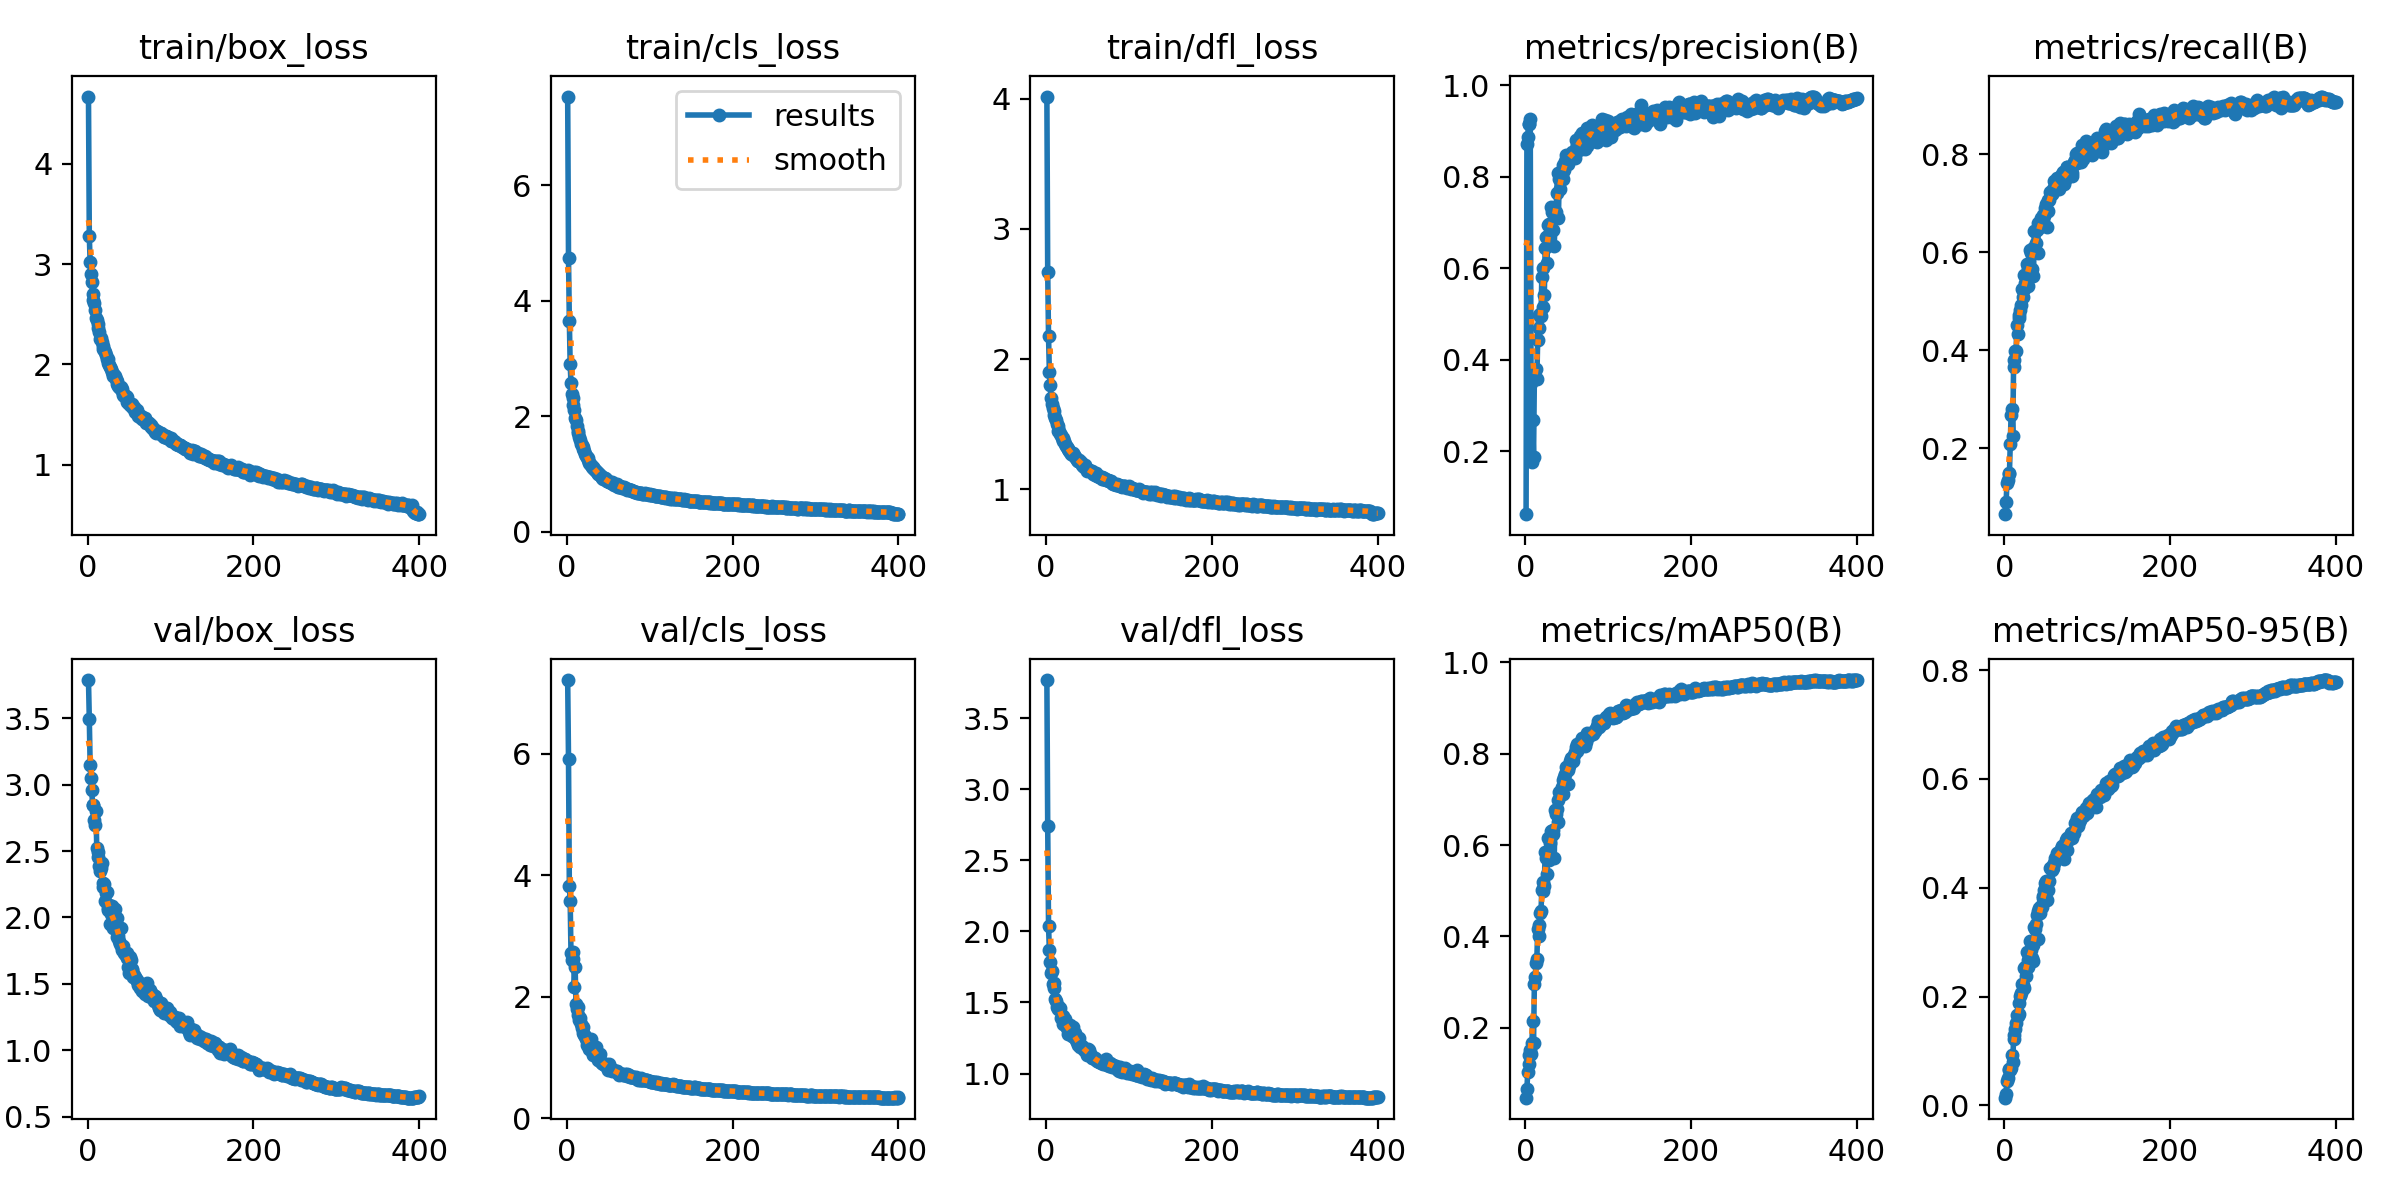

The data file committed next to this chart (first rows):
epoch, train/box_loss, train/cls_loss, train/dfl_loss, metrics/precision(B), metrics/recall(B), metrics/mAP50(B), metrics/mAP50-95(B), val/box_loss, val/cls_loss, val/dfl_loss, lr/pg0, lr/pg1, lr/pg2
1, 4.668, 7.542, 4.015, 0.06241, 0.065, 0.04698, 0.01419, 3.787, 7.215, 3.767, 0.003317, 0.003317, 0.003317
2, 3.276, 4.746, 2.666, 0.8711, 0.08917, 0.06663, 0.02068, 3.492, 5.919, 2.739, 0.006634, 0.006634, 0.006634
3, 3.021, 3.659, 2.174, 0.8863, 0.1292, 0.1029, 0.04519, 3.148, 3.826, 2.039, 0.009935, 0.009935, 0.009935
4, 2.899, 2.906, 1.903, 0.914, 0.1358, 0.1212, 0.05021, 3.048, 3.579, 1.866, 0.009926, 0.009926, 0.009926
5, 2.82, 2.573, 1.798, 0.9146, 0.1483, 0.1401, 0.06689, 2.96, 2.716, 1.784, 0.009926, 0.009926, 0.009926
6, 2.705, 2.394, 1.703, 0.9249, 0.1475, 0.1514, 0.0643, 2.846, 2.609, 1.71, 0.009901, 0.009901, 0.009901
7, 2.644, 2.312, 1.656, 0.3483, 0.2082, 0.1429, 0.06525, 2.847, 2.622, 1.719, 0.009876, 0.009876, 0.009876
8, 2.614, 2.198, 1.627, 0.1755, 0.268, 0.1668, 0.06919, 2.732, 2.732, 1.627, 0.009851, 0.009851, 0.009851
9, 2.545, 2.108, 1.604, 0.2672, 0.2797, 0.2159, 0.09348, 2.693, 2.159, 1.604, 0.009827, 0.009827, 0.009827
10, 2.462, 1.978, 1.567, 0.1866, 0.2247, 0.1673, 0.07884, 2.801, 2.493, 1.639, 0.009802, 0.009802, 0.009802
11, 2.441, 1.94, 1.548, 0.3602, 0.3662, 0.296, 0.1227, 2.522, 1.878, 1.528, 0.009777, 0.009777, 0.009777
12, 2.403, 1.834, 1.534, 0.3642, 0.3799, 0.3112, 0.1299, 2.492, 1.803, 1.513, 0.009753, 0.009753, 0.009753
13, 2.359, 1.748, 1.498, 0.3787, 0.398, 0.3408, 0.1405, 2.458, 1.699, 1.47, 0.009728, 0.009728, 0.009728
14, 2.323, 1.717, 1.484, 0.3588, 0.3979, 0.3504, 0.1508, 2.384, 1.828, 1.478, 0.009703, 0.009703, 0.009703
15, 2.258, 1.631, 1.446, 0.4433, 0.4524, 0.4157, 0.1659, 2.353, 1.61, 1.452, 0.009678, 0.009678, 0.009678
16, 2.266, 1.593, 1.447, 0.4976, 0.4324, 0.4007, 0.1648, 2.371, 1.652, 1.459, 0.009654, 0.009654, 0.009654
17, 2.219, 1.527, 1.425, 0.4696, 0.4651, 0.4259, 0.1679, 2.41, 1.543, 1.458, 0.009629, 0.009629, 0.009629
18, 2.184, 1.502, 1.415, 0.4997, 0.4715, 0.4519, 0.1883, 2.256, 1.485, 1.388, 0.009604, 0.009604, 0.009604
19, 2.154, 1.466, 1.395, 0.496, 0.4821, 0.4562, 0.2004, 2.232, 1.502, 1.388, 0.009579, 0.009579, 0.009579
20, 2.141, 1.429, 1.394, 0.5804, 0.492, 0.5012, 0.2074, 2.252, 1.401, 1.406, 0.009555, 0.009555, 0.009555
21, 2.124, 1.397, 1.369, 0.5158, 0.5248, 0.4994, 0.2232, 2.127, 1.362, 1.348, 0.00953, 0.00953, 0.00953
22, 2.095, 1.352, 1.371, 0.6013, 0.5085, 0.519, 0.2207, 2.186, 1.356, 1.353, 0.009505, 0.009505, 0.009505
23, 2.055, 1.312, 1.349, 0.5403, 0.5261, 0.511, 0.2155, 2.19, 1.302, 1.384, 0.00948, 0.00948, 0.00948
24, 2.053, 1.298, 1.333, 0.6451, 0.5548, 0.5843, 0.2519, 2.071, 1.21, 1.334, 0.009456, 0.009456, 0.009456
25, 2.015, 1.269, 1.326, 0.6676, 0.5374, 0.571, 0.2543, 2.058, 1.201, 1.318, 0.009431, 0.009431, 0.009431
26, 1.994, 1.233, 1.307, 0.611, 0.531, 0.5368, 0.238, 2.09, 1.246, 1.334, 0.009406, 0.009406, 0.009406
27, 1.973, 1.196, 1.311, 0.6934, 0.5768, 0.6154, 0.2818, 1.951, 1.138, 1.28, 0.009381, 0.009381, 0.009381
28, 1.954, 1.169, 1.295, 0.6712, 0.5676, 0.5803, 0.2664, 2.025, 1.201, 1.301, 0.009357, 0.009357, 0.009357
29, 1.922, 1.159, 1.283, 0.6961, 0.5307, 0.5666, 0.2546, 2.085, 1.295, 1.341, 0.009332, 0.009332, 0.009332
30, 1.887, 1.118, 1.274, 0.679, 0.5606, 0.6042, 0.271, 2.02, 1.143, 1.296, 0.009307, 0.009307, 0.009307
31, 1.902, 1.122, 1.272, 0.734, 0.6057, 0.6312, 0.3026, 1.917, 1.045, 1.266, 0.009282, 0.009282, 0.009282
32, 1.897, 1.102, 1.276, 0.7222, 0.5978, 0.631, 0.2864, 1.963, 1.063, 1.261, 0.009258, 0.009258, 0.009258
33, 1.882, 1.093, 1.26, 0.7321, 0.5652, 0.6234, 0.2707, 2.062, 1.161, 1.325, 0.009233, 0.009233, 0.009233
34, 1.85, 1.075, 1.263, 0.6832, 0.6089, 0.6334, 0.2943, 1.909, 1.081, 1.259, 0.009208, 0.009208, 0.009208
35, 1.833, 1.045, 1.25, 0.6474, 0.5511, 0.5721, 0.2659, 1.999, 1.165, 1.288, 0.009183, 0.009183, 0.009183
36, 1.805, 1.033, 1.242, 0.7147, 0.6441, 0.6766, 0.3278, 1.856, 1.014, 1.236, 0.009158, 0.009158, 0.009158
37, 1.782, 1.01, 1.224, 0.723, 0.6433, 0.6678, 0.3239, 1.857, 0.9575, 1.219, 0.009134, 0.009134, 0.009134
38, 1.779, 0.995, 1.215, 0.7641, 0.619, 0.6782, 0.3325, 1.825, 1.007, 1.212, 0.009109, 0.009109, 0.009109
39, 1.77, 0.9985, 1.215, 0.8073, 0.645, 0.698, 0.3501, 1.798, 0.9628, 1.201, 0.009084, 0.009084, 0.009084
40, 1.778, 0.9886, 1.228, 0.7103, 0.5983, 0.6501, 0.3058, 1.92, 1.062, 1.253, 0.009059, 0.009059, 0.009059
41, 1.752, 0.967, 1.207, 0.7948, 0.659, 0.7168, 0.358, 1.754, 0.9324, 1.189, 0.009035, 0.009035, 0.009035
42, 1.738, 0.9544, 1.208, 0.7725, 0.6598, 0.7154, 0.3623, 1.773, 0.9104, 1.191, 0.00901, 0.00901, 0.00901
43, 1.697, 0.9369, 1.189, 0.8091, 0.6521, 0.7133, 0.3542, 1.784, 0.9068, 1.195, 0.008985, 0.008985, 0.008985
44, 1.685, 0.9112, 1.189, 0.8047, 0.671, 0.7264, 0.366, 1.734, 0.8966, 1.183, 0.00896, 0.00896, 0.00896
45, 1.685, 0.9267, 1.179, 0.7947, 0.664, 0.7121, 0.365, 1.721, 0.8875, 1.182, 0.008936, 0.008936, 0.008936
46, 1.682, 0.9233, 1.174, 0.8249, 0.6639, 0.7428, 0.381, 1.721, 0.8697, 1.169, 0.008911, 0.008911, 0.008911
47, 1.671, 0.9124, 1.185, 0.8143, 0.6769, 0.7486, 0.384, 1.73, 0.8934, 1.176, 0.008886, 0.008886, 0.008886
48, 1.629, 0.8749, 1.161, 0.8338, 0.6737, 0.7558, 0.3961, 1.691, 0.862, 1.156, 0.008861, 0.008861, 0.008861
49, 1.625, 0.8775, 1.157, 0.8473, 0.6901, 0.7713, 0.409, 1.627, 0.8445, 1.141, 0.008837, 0.008837, 0.008837
50, 1.608, 0.8718, 1.142, 0.8395, 0.6989, 0.7702, 0.4116, 1.578, 0.7979, 1.127, 0.008812, 0.008812, 0.008812
51, 1.603, 0.8563, 1.151, 0.8279, 0.6518, 0.7339, 0.3778, 1.701, 0.8861, 1.17, 0.008787, 0.008787, 0.008787
52, 1.589, 0.857, 1.145, 0.8411, 0.6854, 0.7638, 0.3954, 1.681, 0.8365, 1.163, 0.008762, 0.008762, 0.008762
53, 1.583, 0.838, 1.141, 0.8363, 0.7078, 0.7737, 0.4122, 1.614, 0.8098, 1.138, 0.008738, 0.008738, 0.008738
54, 1.603, 0.8616, 1.143, 0.8468, 0.7066, 0.7839, 0.4124, 1.607, 0.7998, 1.131, 0.008713, 0.008713, 0.008713
55, 1.566, 0.8388, 1.143, 0.8478, 0.7234, 0.7913, 0.4362, 1.554, 0.7787, 1.108, 0.008688, 0.008688, 0.008688
56, 1.572, 0.8301, 1.129, 0.853, 0.7191, 0.7911, 0.436, 1.566, 0.788, 1.115, 0.008663, 0.008663, 0.008663
57, 1.524, 0.8057, 1.12, 0.852, 0.7198, 0.791, 0.4333, 1.554, 0.784, 1.107, 0.008639, 0.008639, 0.008639
58, 1.54, 0.817, 1.125, 0.844, 0.7235, 0.7842, 0.4363, 1.533, 0.7829, 1.11, 0.008614, 0.008614, 0.008614
59, 1.525, 0.8128, 1.109, 0.8467, 0.7288, 0.7975, 0.4419, 1.529, 0.7688, 1.106, 0.008589, 0.008589, 0.008589
60, 1.551, 0.826, 1.126, 0.8407, 0.7454, 0.803, 0.4455, 1.518, 0.7678, 1.097, 0.008564, 0.008564, 0.008564
... 340 more rows
